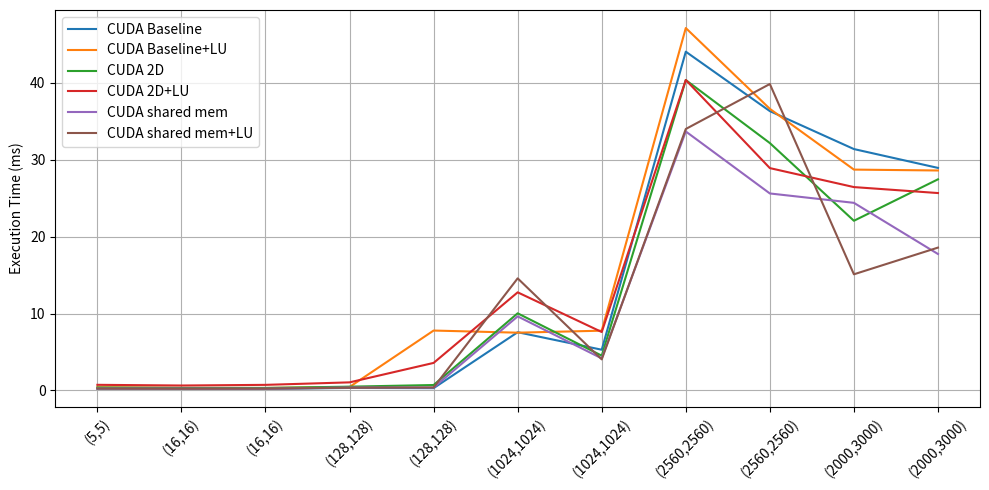
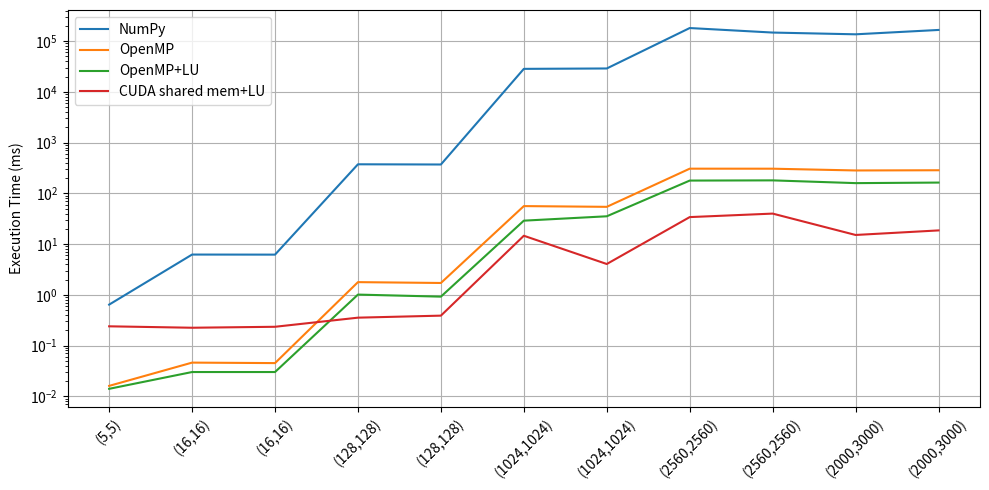
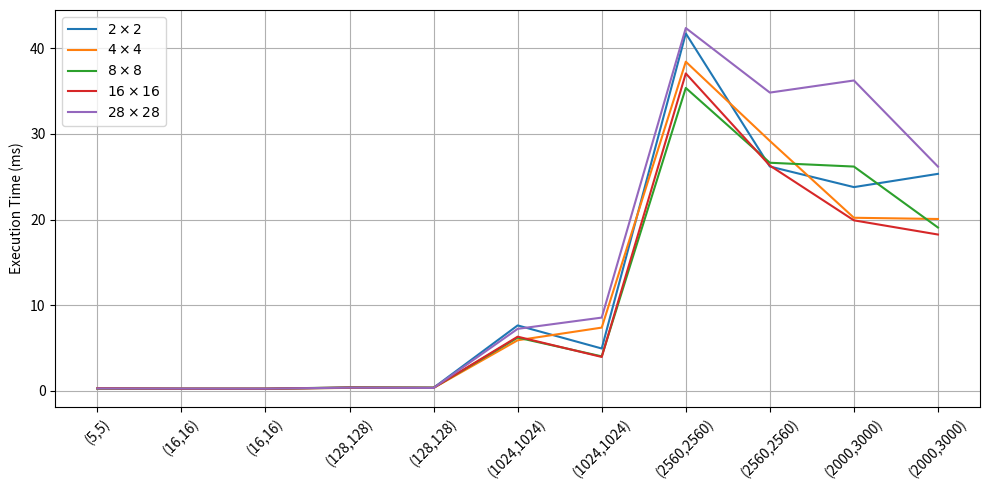

Write the Python code that produced these figures, in order.
import matplotlib.pyplot as plt
import numpy as np
import matplotlib.ticker as mtick

labels = ["(5,5)","(5,5)","(16,16)","(16,16)","(128,128)","(128,128)",
          "(1024,1024)","(1024,1024)","(2560,2560)","(2560,2560)","(2000,3000)","(2000,3000)"]
np_res = [0.76,0.64,6.21,6.19,373.81,370.31,28445.66,28957.15,181479.58,147836.56,136511.26,166399.80]
omp_res = [0.661,0.016,0.046,0.045,1.776,1.709,56.034,54.182,306.380,306.065,282.479,285.221]
omp_lu_res = [0.602,0.014,0.030,0.030,1.009,0.919,28.930,35.282,178.474,180.143,158.951,163.003]
cuda_res = [260.236,0.229,0.220,0.212,0.326,0.300,7.575,5.298,44.067,36.336,31.400,28.948]
cuda_lu_res = [229.116,0.414,0.330,0.321,0.452,7.792,7.515,7.775,47.143,36.633,28.728,28.613]
cuda_2d_res = [528.883,0.381,0.332,0.326,0.493,0.706,10.033,4.524,40.379,32.180,22.072,27.463]
cuda_2d_lu_res = [626.418,0.732,0.642,0.727,1.052,3.582,12.763,7.602,40.386,28.923,26.454,25.678]
cuda_shared = [235.576,0.252,0.238,0.235,0.385,0.380,9.634,4.170,33.689,25.625,24.404,17.749]
cuda_shared_lu = [258.038,0.239,0.224,0.234,0.354,0.388,14.582,4.043,34.011,39.863,15.109,18.582]

fig, ax = plt.subplots(figsize=(10,5))
x = np.arange(len(labels[1:]))
lns1 = ax.plot(cuda_res[1:], label="CUDA Baseline")
lns2 = ax.plot(cuda_lu_res[1:], label="CUDA Baseline+LU")
lns3 = ax.plot(cuda_2d_res[1:], label="CUDA 2D")
lns4 = ax.plot(cuda_2d_lu_res[1:], label="CUDA 2D+LU")
lns5 = ax.plot(cuda_shared[1:], label="CUDA shared mem")
lns6 = ax.plot(cuda_shared_lu[1:], label="CUDA shared mem+LU")
ax.set_ylabel("Execution Time (ms)")
ax.set_xticks(x)
ax.set_xticklabels(labels[1:],rotation=45)
# ax.set_xlabel("Benchmarks")
ax.set_axisbelow(True)
ax.grid(True)
ax.legend()
plt.tight_layout()
plt.savefig("cuda.png",dpi=300)
plt.show()
# ax2 = ax.twinx()
# lns1 = ax.plot(np_res, label="numpy")
# lns2 = ax2.plot(omp_res, label="openmp",color="orange")
# ax.set_ylabel("Sklearn RF Execution Time (s)")
# ax2.set_ylabel("My RF Execution Time (s)")
# ax.set_xticks(x)
# ax.set_xticklabels(labels)
# ax.set_xlabel("# of trees")
# ax.set_axisbelow(True)
# ax.yaxis.grid(color='gray', linestyle='dashed')
# fig.tight_layout()
# lns = lns1 + lns2
# labs = [l.get_label() for l in lns]
# ax.legend(lns, labs, loc=0)
# plt.show()

fig, ax = plt.subplots(figsize=(10,5))
x = np.arange(len(labels[1:]))
lns1 = ax.plot(np_res[1:], label="NumPy")
lns2 = ax.plot(omp_res[1:], label="OpenMP")
lns3 = ax.plot(omp_lu_res[1:], label="OpenMP+LU")
lns6 = ax.plot(cuda_shared_lu[1:], label="CUDA shared mem+LU")
ax.set_yscale("log")
ax.set_ylabel("Execution Time (ms)")
ax.set_xticks(x)
ax.set_xticklabels(labels[1:],rotation=45)
# ax.set_xlabel("Benchmarks")
ax.set_axisbelow(True)
ax.grid(True)
ax.legend()
plt.tight_layout()
plt.savefig("cpu-gpu.png",dpi=300)
plt.show()

size2 = [235.825,0.264,0.228,0.220,0.343,0.347,7.628,4.931,41.744,26.192,23.787,25.337]
size4 = [142.760,0.255,0.228,0.224,0.331,0.324,5.895,7.372,38.439,29.185,20.206,20.062]
size8 = [143.695,0.241,0.232,0.231,0.392,0.350,6.203,4.013,35.374,26.633,26.188,19.066]
size16 = [140.315,0.282,0.235,0.233,0.369,0.340,6.313,3.944,37.070,26.305,19.905,18.247]
size28 = [135.329,0.264,0.248,0.241,0.355,0.324,7.229,8.542,42.373,34.831,36.246,26.181]
fig, ax = plt.subplots(figsize=(10,5))
x = np.arange(len(labels[1:]))
ax.plot(size2[1:], label="$2\\times 2$")
ax.plot(size4[1:], label="$4\\times 4$")
ax.plot(size8[1:], label="$8\\times 8$")
ax.plot(size16[1:], label="$16\\times 16$")
ax.plot(size28[1:], label="$28\\times 28$")
# ax.set_yscale("log")
ax.set_ylabel("Execution Time (ms)")
ax.set_xticks(x)
ax.set_xticklabels(labels[1:],rotation=45)
# ax.set_xlabel("Benchmarks")
ax.set_axisbelow(True)
ax.grid(True)
ax.legend()
plt.tight_layout()
plt.savefig("blocksize.png",dpi=300)
plt.show()

